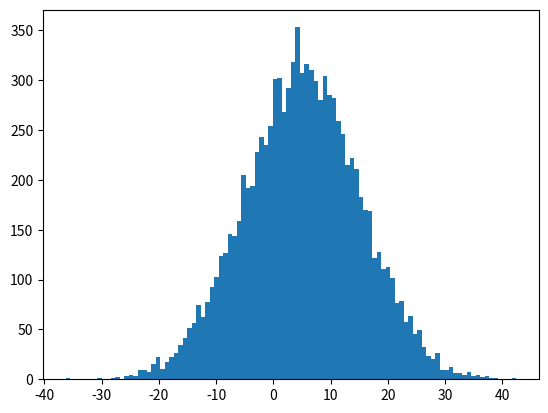

The script that saved this image:
from scipy.stats import norm
import numpy as np
import matplotlib.pyplot as plt

# we can generate standard normal


#r = np.random.randn(10000)


# to sample from a distribution with arbitrary distribution,
# scale r

r = 10*np.random.randn(10000) + 5 # mean 5 and standard deviation 10


plt.hist(r,bins=100)

plt.show()